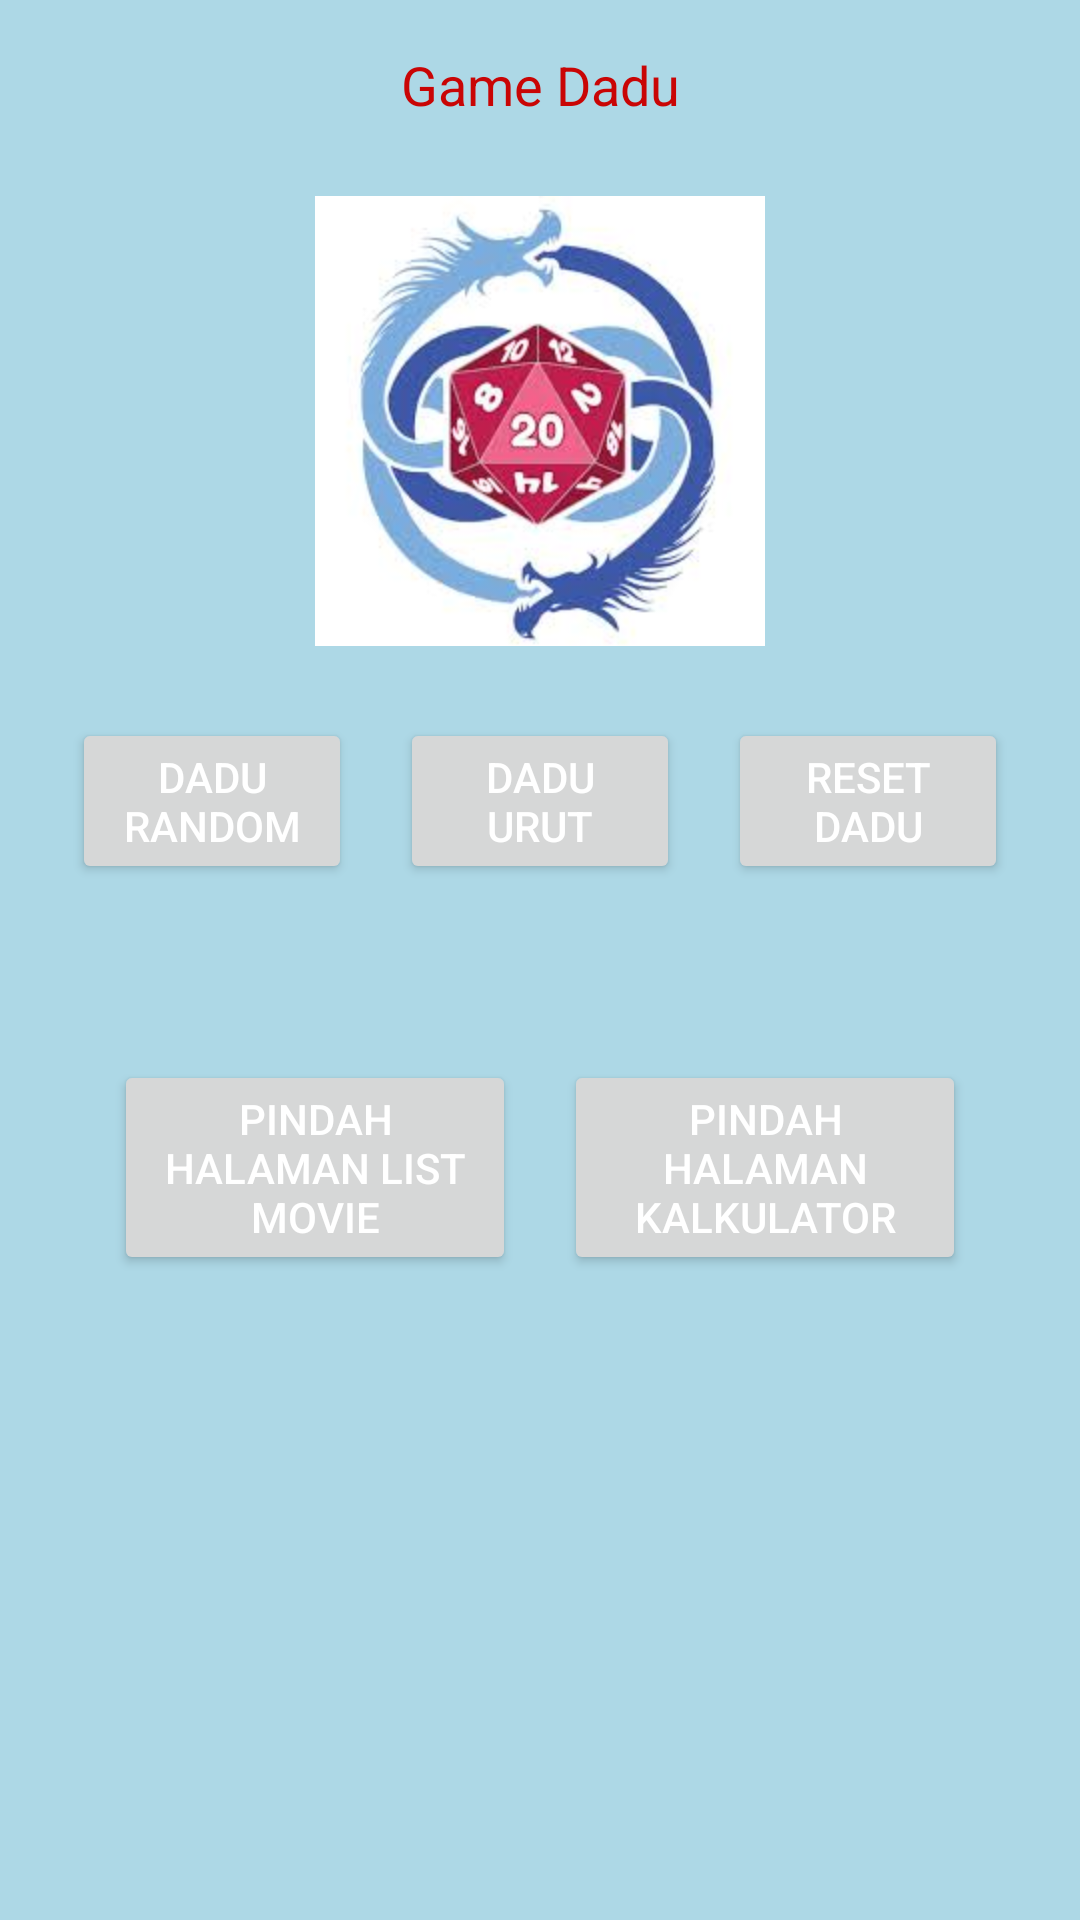

This screen was rendered from an Android layout file. Write that file and the resources it references.
<!-- AndroidManifest.xml: application theme Theme.MyApplication -->
<!-- res/layout/activity_main.xml -->
<?xml version="1.0" encoding="utf-8"?>
<androidx.constraintlayout.widget.ConstraintLayout
    xmlns:android="http://schemas.android.com/apk/res/android"
    xmlns:app="http://schemas.android.com/apk/res-auto"
    xmlns:tools="http://schemas.android.com/tools"
    android:layout_width="match_parent"
    android:layout_height="match_parent"
    android:background="@color/biru_muda"
    tools:context=".MainActivity">

    
    <TextView
        android:id="@+id/labelNama"
        android:layout_width="wrap_content"
        android:layout_height="wrap_content"
        android:text="@string/hobby_saya"
        android:textColor="@color/merah_marin"
        android:textSize="18sp"
        android:layout_marginTop="16dp"
        app:layout_constraintTop_toTopOf="parent"
        app:layout_constraintStart_toStartOf="parent"
        app:layout_constraintEnd_toEndOf="parent" />

    <ImageView
        android:id="@+id/gambar"
        android:layout_width="150dp"
        android:layout_height="150dp"
        android:layout_marginTop="25dp"
        android:contentDescription="@string/logoDadu"
        android:src="@drawable/gambar_dadu"
        app:layout_constraintTop_toBottomOf="@id/labelNama"
        app:layout_constraintStart_toStartOf="parent"
        app:layout_constraintEnd_toEndOf="parent" />

    <LinearLayout
        android:layout_width="match_parent"
        android:layout_height="wrap_content"
        android:orientation="horizontal"
        android:gravity="center"
        android:padding="16dp"
        app:layout_constraintTop_toBottomOf="@id/gambar"
        app:layout_constraintStart_toStartOf="parent"
        app:layout_constraintEnd_toEndOf="parent">

        <Button
            android:id="@+id/tombolGanti"
            android:layout_width="10dp"
            android:layout_height="wrap_content"
            android:layout_margin="8dp"
            android:layout_marginTop="6dp"
            android:layout_weight="1"
            android:text="@string/acak_dadu"
            android:textColor="@color/putih" />

        <Button
            android:id="@+id/urutDadu"
            android:layout_width="10dp"
            android:layout_height="wrap_content"
            android:layout_margin="8dp"
            android:layout_marginTop="6dp"
            android:layout_weight="1"
            android:text="@string/urut_dadu"
            android:textColor="@color/putih" />

        <Button
            android:id="@+id/tombolReset"
            android:layout_width="10dp"
            android:layout_height="wrap_content"
            android:layout_margin="8dp"
            android:layout_marginTop="6dp"
            android:layout_weight="1"
            android:text="@string/reset_dadu"
            android:textColor="@color/putih" />
    </LinearLayout>

    <LinearLayout
        android:id="@+id/linearLayout"
        android:layout_width="match_parent"
        android:layout_height="wrap_content"
        android:layout_marginTop="100dp"
        android:gravity="center"
        android:orientation="horizontal"
        android:padding="30dp"
        app:layout_constraintEnd_toEndOf="parent"
        app:layout_constraintHorizontal_bias="0.0"
        app:layout_constraintStart_toStartOf="parent"
        app:layout_constraintTop_toBottomOf="@id/gambar">

        <Button
            android:id="@+id/listMovies"
            android:layout_width="match_parent"
            android:layout_height="wrap_content"
            android:layout_margin="8dp"
            android:layout_marginTop="6dp"
            android:layout_weight="1"
            android:text="@string/buttonPindahHalamanListMovie"
            android:textColor="@color/putih" />

        <Button
            android:id="@+id/Kalkulator"
            android:layout_width="match_parent"
            android:layout_height="wrap_content"
            android:layout_margin="8dp"
            android:layout_marginTop="6dp"
            android:layout_weight="1"
            android:text="@string/buttonPindahHalamanKalkulator"
            android:textColor="@color/putih" />


    </LinearLayout>
</androidx.constraintlayout.widget.ConstraintLayout>
<!-- resources referenced by this layout -->
<resources>
  <color name="biru_muda">#ADD8E6</color>
  <color name="merah_marin">#C90505</color>
  <color name="putih">#FFFFFF</color>
  <!-- drawable gambar_dadu: jpeg bitmap (drawable, 9264 bytes) -->
  <string name="acak_dadu">Dadu Random</string>
  <string name="buttonPindahHalamanKalkulator">Pindah Halaman Kalkulator</string>
  <string name="buttonPindahHalamanListMovie">Pindah Halaman List Movie</string>
  <string name="hobby_saya">Game Dadu</string>
  <string name="logoDadu">Logo Dadu</string>
  <string name="reset_dadu">Reset Dadu</string>
  <string name="urut_dadu">Dadu Urut</string>
  <style name="Theme.MyApplication" parent="Base.Theme.MyApplication" />
  <style name="Base.Theme.MyApplication" parent="Theme.Material3.DayNight.NoActionBar">
          
          <item name="colorPrimary">@color/ungu</item>
          <item name="colorOnPrimary">@color/putih</item>
          <item name="colorSecondary">@color/oranye</item>
          <item name="colorOnSecondary">@color/putih</item>
          <item name="colorSurface">@color/putih</item>
          <item name="colorError">@color/merah</item>
      </style>
  <color name="ungu">#800080</color>
  <color name="oranye">#FFA500</color>
  <color name="merah">#FF0000</color>
</resources>
